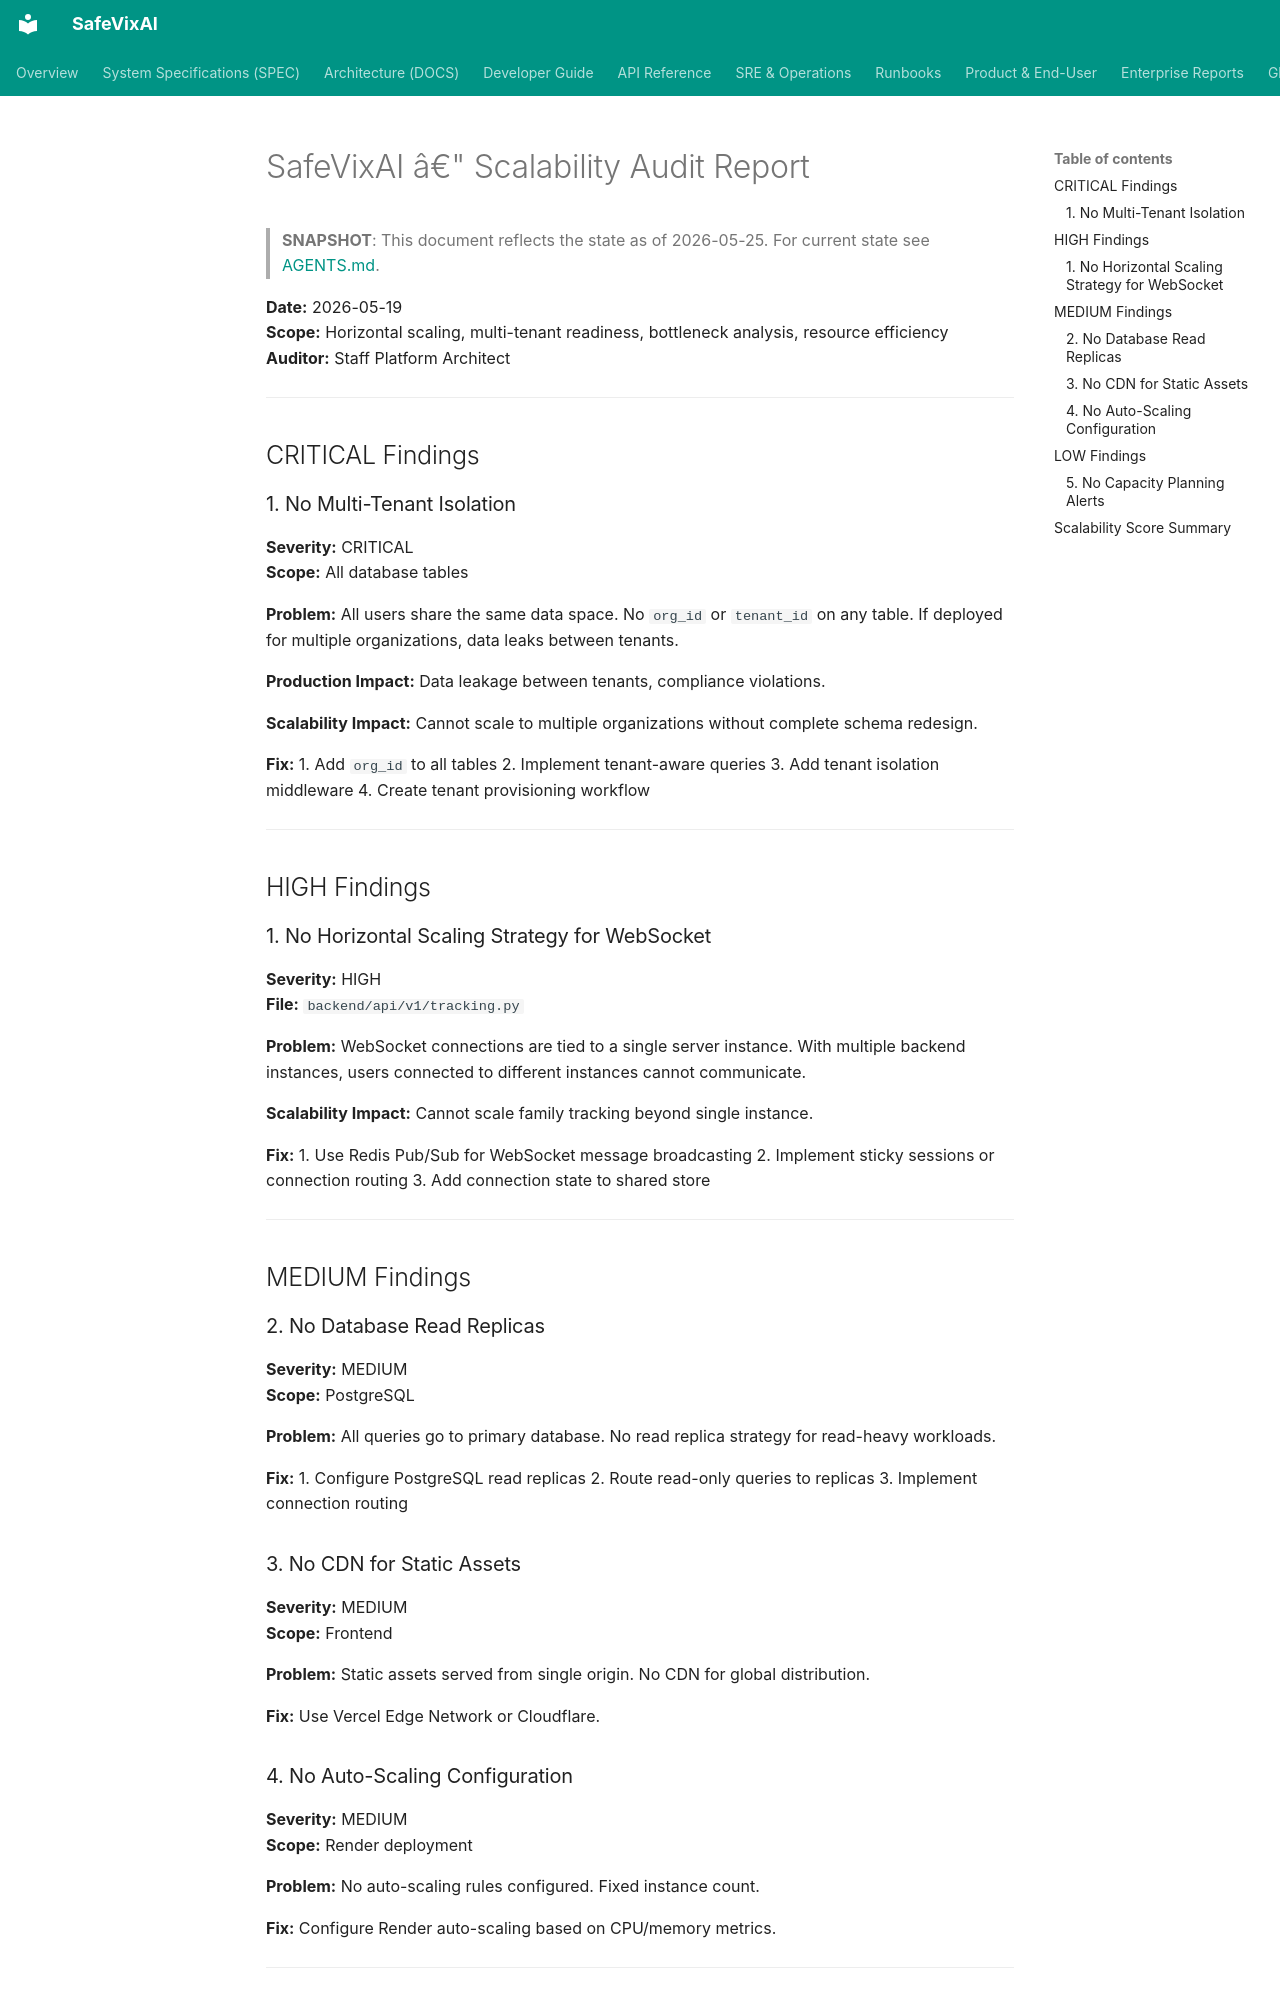

repository: SafeVixAI/SafeVixAI · page: archive/audit-snapshots/SCALABILITY_AUDIT/index.html · generator: mkdocs

# SafeVixAI â€" Scalability Audit Report

> **SNAPSHOT**: This document reflects the state as of 2026-05-25. For current state see [AGENTS.md](https://github.com/SafeVixAI/SafeVixAI/blob/main/AGENTS.md).

**Date:** 2026-05-19  
**Scope:** Horizontal scaling, multi-tenant readiness, bottleneck analysis, resource efficiency  
**Auditor:** Staff Platform Architect

---

## CRITICAL Findings

### 1. No Multi-Tenant Isolation
**Severity:** CRITICAL  
**Scope:** All database tables

**Problem:** All users share the same data space. No `org_id` or `tenant_id` on any table. If deployed for multiple organizations, data leaks between tenants.

**Production Impact:** Data leakage between tenants, compliance violations.

**Scalability Impact:** Cannot scale to multiple organizations without complete schema redesign.

**Fix:**
1. Add `org_id` to all tables
2. Implement tenant-aware queries
3. Add tenant isolation middleware
4. Create tenant provisioning workflow

---

## HIGH Findings

### 1. No Horizontal Scaling Strategy for WebSocket
**Severity:** HIGH  
**File:** `backend/api/v1/tracking.py`

**Problem:** WebSocket connections are tied to a single server instance. With multiple backend instances, users connected to different instances cannot communicate.

**Scalability Impact:** Cannot scale family tracking beyond single instance.

**Fix:**
1. Use Redis Pub/Sub for WebSocket message broadcasting
2. Implement sticky sessions or connection routing
3. Add connection state to shared store

---

## MEDIUM Findings

### 2. No Database Read Replicas
**Severity:** MEDIUM  
**Scope:** PostgreSQL

**Problem:** All queries go to primary database. No read replica strategy for read-heavy workloads.

**Fix:**
1. Configure PostgreSQL read replicas
2. Route read-only queries to replicas
3. Implement connection routing
